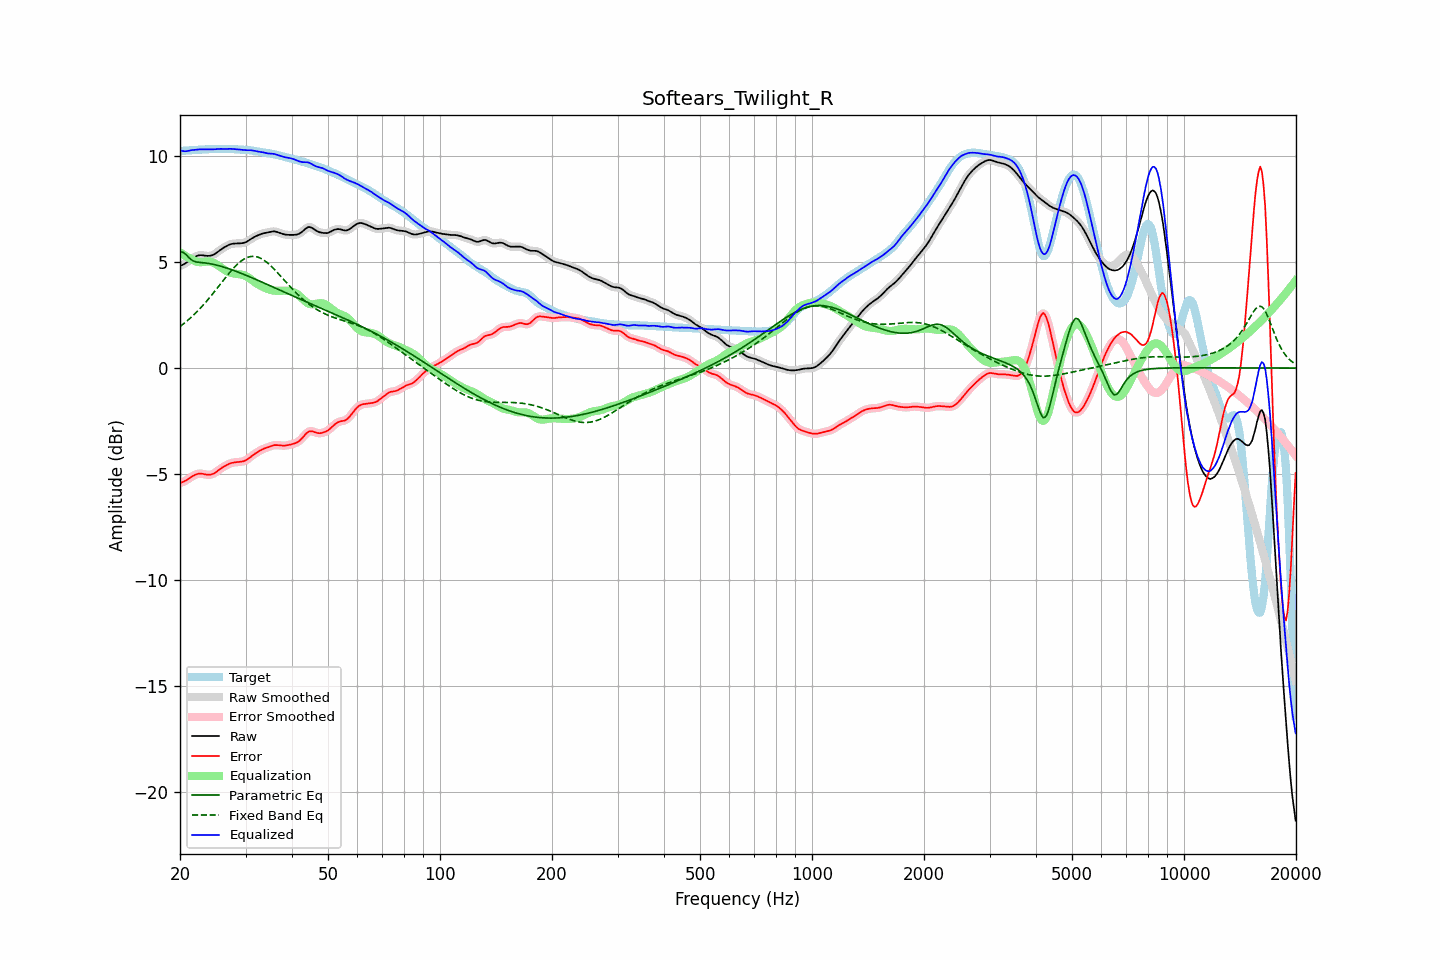

Data behind this chart, as committed beside it:
frequency, raw, error, smoothed, error_smoothed, equalization, parametric_eq, fixed_band_eq, equalized_raw, equalized_smoothed, target
20.00, 4.82, -5.43, 4.82, -5.43, 5.46, 5.48, 1.96, 10.28, 10.28, 10.25
20.20, 4.85, -5.40, 4.85, -5.40, 5.41, 5.47, 2.02, 10.26, 10.26, 10.25
20.40, 4.88, -5.37, 4.88, -5.37, 5.36, 5.46, 2.08, 10.24, 10.24, 10.26
20.61, 4.92, -5.34, 4.93, -5.33, 5.31, 5.40, 2.14, 10.23, 10.24, 10.26
20.81, 4.97, -5.29, 4.97, -5.29, 5.27, 5.34, 2.20, 10.24, 10.24, 10.27
21.02, 5.03, -5.25, 5.03, -5.24, 5.22, 5.26, 2.27, 10.25, 10.25, 10.27
21.23, 5.08, -5.19, 5.08, -5.19, 5.18, 5.18, 2.33, 10.27, 10.27, 10.28
21.44, 5.14, -5.14, 5.14, -5.14, 5.14, 5.12, 2.40, 10.29, 10.28, 10.28
21.66, 5.19, -5.10, 5.19, -5.10, 5.10, 5.06, 2.47, 10.29, 10.29, 10.29
21.87, 5.24, -5.05, 5.24, -5.06, 5.06, 5.04, 2.54, 10.30, 10.30, 10.29
22.09, 5.28, -5.02, 5.28, -5.02, 5.03, 5.01, 2.62, 10.31, 10.31, 10.30
22.31, 5.31, -5.00, 5.31, -5.00, 5.01, 5.00, 2.70, 10.32, 10.32, 10.30
22.54, 5.32, -4.98, 5.32, -4.98, 5.00, 4.99, 2.77, 10.32, 10.32, 10.31
22.76, 5.33, -4.98, 5.33, -4.98, 5.00, 4.98, 2.86, 10.33, 10.33, 10.31
22.99, 5.32, -4.99, 5.32, -4.99, 5.00, 4.97, 2.94, 10.33, 10.32, 10.32
23.22, 5.31, -5.01, 5.31, -5.01, 5.01, 4.97, 3.02, 10.32, 10.32, 10.32
23.45, 5.30, -5.03, 5.30, -5.03, 5.02, 4.96, 3.11, 10.32, 10.32, 10.33
23.69, 5.30, -5.04, 5.30, -5.04, 5.03, 4.95, 3.20, 10.32, 10.32, 10.33
23.92, 5.30, -5.04, 5.30, -5.04, 5.03, 4.94, 3.29, 10.32, 10.32, 10.34
24.16, 5.31, -5.03, 5.31, -5.03, 5.02, 4.92, 3.38, 10.32, 10.32, 10.34
24.40, 5.33, -5.01, 5.33, -5.01, 5.00, 4.91, 3.47, 10.32, 10.32, 10.34
24.65, 5.36, -4.98, 5.36, -4.98, 4.97, 4.89, 3.57, 10.32, 10.33, 10.34
24.89, 5.40, -4.93, 5.41, -4.93, 4.93, 4.87, 3.66, 10.33, 10.33, 10.34
25.14, 5.46, -4.88, 5.46, -4.88, 4.88, 4.86, 3.76, 10.34, 10.34, 10.34
25.39, 5.52, -4.82, 5.52, -4.82, 4.83, 4.84, 3.85, 10.35, 10.34, 10.34
25.65, 5.57, -4.76, 5.57, -4.76, 4.77, 4.82, 3.95, 10.35, 10.35, 10.34
25.91, 5.63, -4.71, 5.63, -4.71, 4.72, 4.79, 4.05, 10.35, 10.35, 10.34
26.16, 5.67, -4.67, 5.67, -4.67, 4.67, 4.77, 4.14, 10.34, 10.34, 10.34
26.43, 5.72, -4.62, 5.72, -4.62, 4.62, 4.75, 4.24, 10.34, 10.34, 10.34
26.69, 5.76, -4.58, 5.76, -4.58, 4.58, 4.72, 4.33, 10.34, 10.34, 10.34
26.96, 5.80, -4.54, 5.80, -4.54, 4.54, 4.70, 4.43, 10.35, 10.35, 10.34
27.23, 5.84, -4.51, 5.83, -4.51, 4.51, 4.67, 4.52, 10.35, 10.35, 10.34
27.50, 5.86, -4.48, 5.86, -4.48, 4.49, 4.65, 4.61, 10.35, 10.35, 10.34
27.77, 5.87, -4.47, 5.87, -4.47, 4.47, 4.62, 4.69, 10.34, 10.34, 10.34
28.05, 5.88, -4.45, 5.88, -4.45, 4.46, 4.59, 4.77, 10.34, 10.34, 10.33
28.33, 5.88, -4.44, 5.88, -4.44, 4.45, 4.56, 4.85, 10.33, 10.33, 10.33
28.62, 5.88, -4.44, 5.88, -4.44, 4.44, 4.53, 4.92, 10.32, 10.32, 10.32
28.90, 5.89, -4.43, 5.89, -4.43, 4.43, 4.50, 4.99, 10.32, 10.32, 10.32
29.19, 5.89, -4.42, 5.89, -4.42, 4.42, 4.47, 5.05, 10.31, 10.31, 10.31
29.48, 5.90, -4.41, 5.90, -4.41, 4.40, 4.44, 5.10, 10.30, 10.30, 10.31
29.78, 5.92, -4.39, 5.92, -4.39, 4.37, 4.41, 5.15, 10.29, 10.29, 10.30
30.08, 5.94, -4.35, 5.95, -4.35, 4.34, 4.38, 5.19, 10.28, 10.28, 10.30
30.38, 5.99, -4.31, 5.99, -4.31, 4.30, 4.35, 5.23, 10.28, 10.28, 10.29
30.68, 6.04, -4.25, 6.03, -4.25, 4.25, 4.32, 5.25, 10.28, 10.28, 10.29
30.99, 6.09, -4.19, 6.09, -4.19, 4.20, 4.29, 5.27, 10.28, 10.28, 10.28
31.30, 6.13, -4.13, 6.13, -4.13, 4.14, 4.25, 5.27, 10.27, 10.27, 10.27
31.61, 6.18, -4.08, 6.18, -4.08, 4.08, 4.22, 5.27, 10.26, 10.26, 10.25
31.93, 6.22, -4.03, 6.22, -4.03, 4.03, 4.19, 5.26, 10.25, 10.25, 10.24
32.24, 6.25, -3.98, 6.25, -3.98, 3.98, 4.16, 5.25, 10.23, 10.23, 10.23
32.57, 6.28, -3.93, 6.28, -3.93, 3.93, 4.12, 5.22, 10.22, 10.22, 10.22
32.89, 6.32, -3.89, 6.32, -3.89, 3.89, 4.09, 5.19, 10.21, 10.20, 10.20
33.22, 6.34, -3.85, 6.34, -3.85, 3.85, 4.06, 5.15, 10.19, 10.19, 10.19
33.55, 6.36, -3.81, 6.36, -3.81, 3.82, 4.02, 5.10, 10.18, 10.18, 10.18
33.89, 6.38, -3.78, 6.38, -3.78, 3.78, 3.99, 5.05, 10.16, 10.16, 10.16
34.23, 6.39, -3.76, 6.40, -3.76, 3.75, 3.95, 4.99, 10.14, 10.15, 10.15
34.57, 6.41, -3.73, 6.41, -3.73, 3.72, 3.92, 4.93, 10.13, 10.13, 10.14
34.92, 6.43, -3.70, 6.43, -3.70, 3.70, 3.89, 4.86, 10.13, 10.13, 10.13
35.27, 6.44, -3.67, 6.44, -3.67, 3.68, 3.85, 4.79, 10.12, 10.12, 10.12
35.62, 6.45, -3.65, 6.45, -3.65, 3.66, 3.82, 4.71, 10.11, 10.11, 10.10
35.97, 6.45, -3.64, 6.45, -3.64, 3.65, 3.79, 4.63, 10.10, 10.10, 10.09
... 635 more rows
